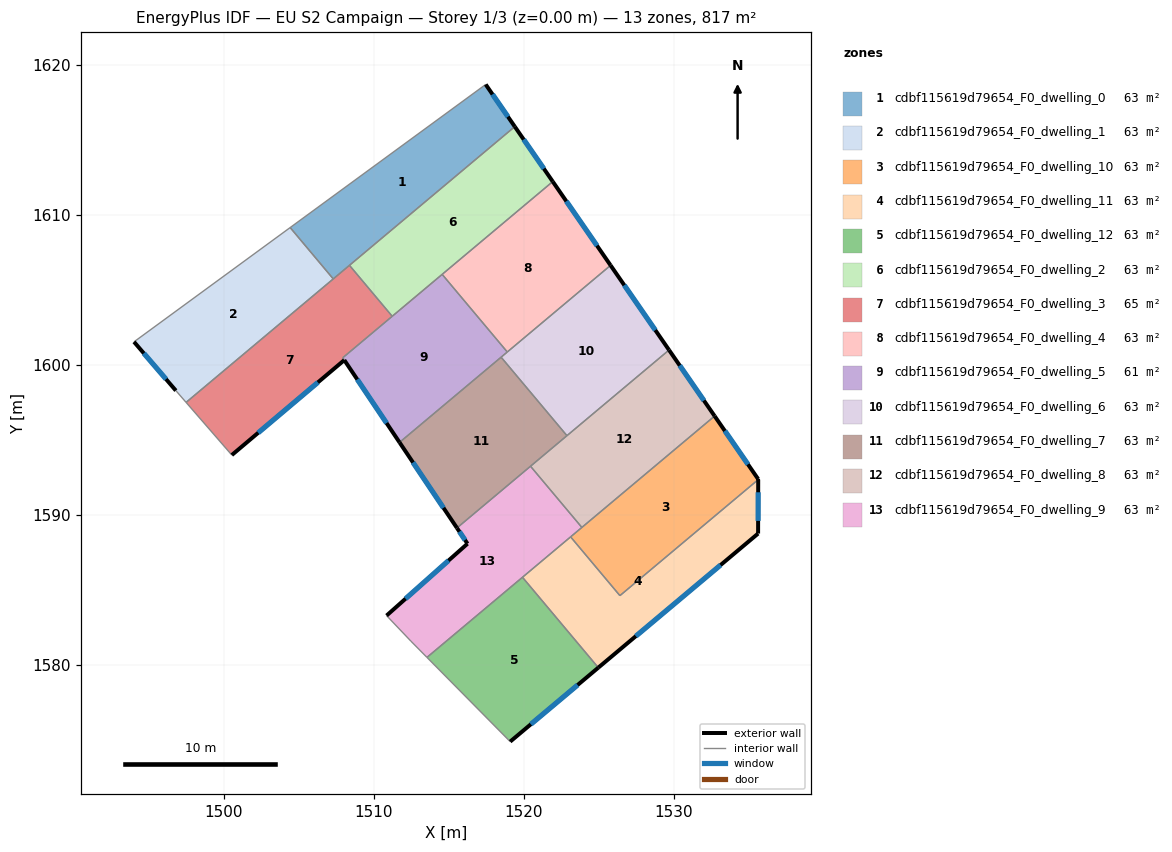
=== STOREY PLAN SPEC (per zone: floor XY polygon, exterior-wall plan segments, windows/doors) ===
zone 1: cdbf115619d79654_F0_dwelling_0  (62.8 m²)
  floor: (1517.47, 1618.70) (1519.41, 1615.89) (1507.31, 1605.74) (1504.44, 1609.16)
  exterior wall: (1519.41, 1615.89) – (1517.47, 1618.70)  [3.4 m]
    window: (1518.95, 1616.55) – (1517.93, 1618.04)  [2.9 m²]
  interior walls: 4
zone 2: cdbf115619d79654_F0_dwelling_1  (62.8 m²)
  floor: (1504.44, 1609.16) (1507.31, 1605.74) (1497.50, 1597.51) (1496.82, 1598.30) (1494.03, 1601.55)
  exterior wall: (1494.03, 1601.55) – (1496.82, 1598.30)  [4.3 m]
    window: (1494.69, 1600.78) – (1496.16, 1599.06)  [3.6 m²]
  interior walls: 4
zone 3: cdbf115619d79654_F0_dwelling_10  (62.8 m²)
  floor: (1532.73, 1596.60) (1535.63, 1592.39) (1535.63, 1592.36) (1526.41, 1584.63) (1523.13, 1588.55)
  exterior wall: (1535.63, 1592.39) – (1532.73, 1596.60)  [5.1 m]
    window: (1534.95, 1593.38) – (1533.41, 1595.61)  [4.3 m²]
  exterior wall: (1535.63, 1592.36) – (1535.63, 1592.39)  [0.0 m]
  interior walls: 4
zone 4: cdbf115619d79654_F0_dwelling_11  (62.8 m²)
  floor: (1535.63, 1592.36) (1535.62, 1588.77) (1524.97, 1579.83) (1519.92, 1585.86) (1523.13, 1588.55) (1526.41, 1584.63)
  exterior wall: (1535.62, 1588.77) – (1535.63, 1592.36)  [3.6 m]
    window: (1535.63, 1589.61) – (1535.63, 1591.52)  [3.0 m²]
  exterior wall: (1524.97, 1579.83) – (1535.62, 1588.77)  [13.9 m]
    window: (1527.48, 1581.93) – (1533.12, 1586.67)  [11.7 m²]
  interior walls: 4
zone 5: cdbf115619d79654_F0_dwelling_12  (62.8 m²)
  floor: (1519.92, 1585.86) (1524.97, 1579.83) (1519.10, 1574.90) (1513.55, 1580.52)
  exterior wall: (1519.10, 1574.90) – (1524.97, 1579.83)  [7.7 m]
    window: (1520.48, 1576.06) – (1523.60, 1578.67)  [6.5 m²]
  interior walls: 3
zone 6: cdbf115619d79654_F0_dwelling_2  (62.8 m²)
  floor: (1519.41, 1615.89) (1521.94, 1612.23) (1511.24, 1603.25) (1508.39, 1606.65)
  exterior wall: (1521.94, 1612.23) – (1519.41, 1615.89)  [4.5 m]
    window: (1521.34, 1613.09) – (1520.00, 1615.03)  [3.8 m²]
  interior walls: 4
zone 7: cdbf115619d79654_F0_dwelling_3  (64.8 m²)
  floor: (1508.39, 1606.65) (1511.24, 1603.25) (1507.94, 1600.48) (1508.05, 1600.33) (1500.55, 1594.00) (1497.50, 1597.51)
  exterior wall: (1500.55, 1594.00) – (1508.05, 1600.33)  [9.8 m]
    window: (1502.31, 1595.49) – (1506.29, 1598.84)  [8.3 m²]
  interior walls: 6
zone 8: cdbf115619d79654_F0_dwelling_4  (62.8 m²)
  floor: (1521.94, 1612.23) (1525.79, 1606.64) (1518.91, 1600.87) (1514.57, 1606.04)
  exterior wall: (1525.79, 1606.64) – (1521.94, 1612.23)  [6.8 m]
    window: (1524.89, 1607.96) – (1522.84, 1610.92)  [5.7 m²]
  interior walls: 3
zone 9: cdbf115619d79654_F0_dwelling_5  (60.9 m²)
  floor: (1514.57, 1606.04) (1518.91, 1600.87) (1511.73, 1594.84) (1508.05, 1600.33) (1507.94, 1600.48)
  exterior wall: (1508.05, 1600.33) – (1511.73, 1594.84)  [6.6 m]
    window: (1508.91, 1599.04) – (1510.86, 1596.13)  [5.6 m²]
  interior walls: 6
zone 10: cdbf115619d79654_F0_dwelling_6  (62.8 m²)
  floor: (1525.79, 1606.64) (1529.69, 1601.00) (1522.89, 1595.29) (1518.50, 1600.52)
  exterior wall: (1529.69, 1601.00) – (1525.79, 1606.64)  [6.9 m]
    window: (1528.77, 1602.33) – (1526.71, 1605.32)  [5.8 m²]
  interior walls: 4
zone 11: cdbf115619d79654_F0_dwelling_7  (62.8 m²)
  floor: (1518.50, 1600.52) (1522.89, 1595.29) (1515.55, 1589.14) (1511.73, 1594.84)
  exterior wall: (1511.73, 1594.84) – (1515.55, 1589.14)  [6.9 m]
    window: (1512.63, 1593.51) – (1514.66, 1590.48)  [5.8 m²]
  interior walls: 4
zone 12: cdbf115619d79654_F0_dwelling_8  (62.8 m²)
  floor: (1529.69, 1601.00) (1532.73, 1596.60) (1523.88, 1589.18) (1520.46, 1593.26)
  exterior wall: (1532.73, 1596.60) – (1529.69, 1601.00)  [5.3 m]
    window: (1532.01, 1597.63) – (1530.40, 1599.97)  [4.5 m²]
  interior walls: 4
zone 13: cdbf115619d79654_F0_dwelling_9  (62.8 m²)
  floor: (1520.46, 1593.26) (1523.88, 1589.18) (1513.55, 1580.52) (1512.48, 1581.61) (1510.86, 1583.30) (1516.26, 1588.09) (1515.55, 1589.14)
  exterior wall: (1516.26, 1588.09) – (1510.86, 1583.30)  [7.2 m]
    window: (1514.99, 1586.97) – (1512.13, 1584.43)  [6.1 m²]
  exterior wall: (1515.55, 1589.14) – (1516.26, 1588.09)  [1.3 m]
    window: (1515.72, 1588.90) – (1516.09, 1588.34)  [1.1 m²]
  interior walls: 7

=== DERIVED (storey summary) ===
Building: EU S2 Campaign
Storey: 1 of 3  (floor level z = 0.00 m)
Storey gross floor area: 816.8 m²
Zones on this storey: 13
  - cdbf115619d79654_F0_dwelling_0: floor 62.8 m²; exterior wall 3.4 m (10.2 m²); 1 window(s) 2.9 m²; WWR 28.1%
  - cdbf115619d79654_F0_dwelling_1: floor 62.8 m²; exterior wall 4.3 m (12.8 m²); 1 window(s) 3.6 m²; WWR 28.1%
  - cdbf115619d79654_F0_dwelling_10: floor 62.8 m²; exterior wall 5.1 m (15.4 m²); 1 window(s) 4.3 m²; WWR 28.0%
  - cdbf115619d79654_F0_dwelling_11: floor 62.8 m²; exterior wall 17.5 m (52.5 m²); 2 window(s) 14.8 m²; WWR 28.1%
  - cdbf115619d79654_F0_dwelling_12: floor 62.8 m²; exterior wall 7.7 m (23.0 m²); 1 window(s) 6.5 m²; WWR 28.1%
  - cdbf115619d79654_F0_dwelling_2: floor 62.8 m²; exterior wall 4.5 m (13.4 m²); 1 window(s) 3.8 m²; WWR 28.1%
  - cdbf115619d79654_F0_dwelling_3: floor 64.8 m²; exterior wall 9.8 m (29.4 m²); 1 window(s) 8.3 m²; WWR 28.1%
  - cdbf115619d79654_F0_dwelling_4: floor 62.8 m²; exterior wall 6.8 m (20.4 m²); 1 window(s) 5.7 m²; WWR 28.1%
  - cdbf115619d79654_F0_dwelling_5: floor 60.9 m²; exterior wall 6.6 m (19.8 m²); 1 window(s) 5.6 m²; WWR 28.1%
  - cdbf115619d79654_F0_dwelling_6: floor 62.8 m²; exterior wall 6.9 m (20.6 m²); 1 window(s) 5.8 m²; WWR 28.1%
  - cdbf115619d79654_F0_dwelling_7: floor 62.8 m²; exterior wall 6.9 m (20.6 m²); 1 window(s) 5.8 m²; WWR 28.1%
  - cdbf115619d79654_F0_dwelling_8: floor 62.8 m²; exterior wall 5.3 m (16.0 m²); 1 window(s) 4.5 m²; WWR 28.1%
  - cdbf115619d79654_F0_dwelling_9: floor 62.8 m²; exterior wall 8.5 m (25.4 m²); 2 window(s) 7.2 m²; WWR 28.1%
Zone adjacency (shared interzone walls):
  - cdbf115619d79654_F0_dwelling_0 ↔ cdbf115619d79654_F0_dwelling_1
  - cdbf115619d79654_F0_dwelling_0 ↔ cdbf115619d79654_F0_dwelling_2
  - cdbf115619d79654_F0_dwelling_0 ↔ cdbf115619d79654_F0_dwelling_3
  - cdbf115619d79654_F0_dwelling_1 ↔ cdbf115619d79654_F0_dwelling_3
  - cdbf115619d79654_F0_dwelling_10 ↔ cdbf115619d79654_F0_dwelling_11
  - cdbf115619d79654_F0_dwelling_10 ↔ cdbf115619d79654_F0_dwelling_8
  - cdbf115619d79654_F0_dwelling_10 ↔ cdbf115619d79654_F0_dwelling_9
  - cdbf115619d79654_F0_dwelling_11 ↔ cdbf115619d79654_F0_dwelling_12
  - cdbf115619d79654_F0_dwelling_11 ↔ cdbf115619d79654_F0_dwelling_9
  - cdbf115619d79654_F0_dwelling_12 ↔ cdbf115619d79654_F0_dwelling_9
  - cdbf115619d79654_F0_dwelling_2 ↔ cdbf115619d79654_F0_dwelling_3
  - cdbf115619d79654_F0_dwelling_2 ↔ cdbf115619d79654_F0_dwelling_4
  - cdbf115619d79654_F0_dwelling_2 ↔ cdbf115619d79654_F0_dwelling_5
  - cdbf115619d79654_F0_dwelling_3 ↔ cdbf115619d79654_F0_dwelling_5
  - cdbf115619d79654_F0_dwelling_4 ↔ cdbf115619d79654_F0_dwelling_5
  - cdbf115619d79654_F0_dwelling_4 ↔ cdbf115619d79654_F0_dwelling_6
  - cdbf115619d79654_F0_dwelling_5 ↔ cdbf115619d79654_F0_dwelling_6
  - cdbf115619d79654_F0_dwelling_5 ↔ cdbf115619d79654_F0_dwelling_7
  - cdbf115619d79654_F0_dwelling_6 ↔ cdbf115619d79654_F0_dwelling_7
  - cdbf115619d79654_F0_dwelling_6 ↔ cdbf115619d79654_F0_dwelling_8
  - cdbf115619d79654_F0_dwelling_7 ↔ cdbf115619d79654_F0_dwelling_8
  - cdbf115619d79654_F0_dwelling_7 ↔ cdbf115619d79654_F0_dwelling_9
  - cdbf115619d79654_F0_dwelling_8 ↔ cdbf115619d79654_F0_dwelling_9